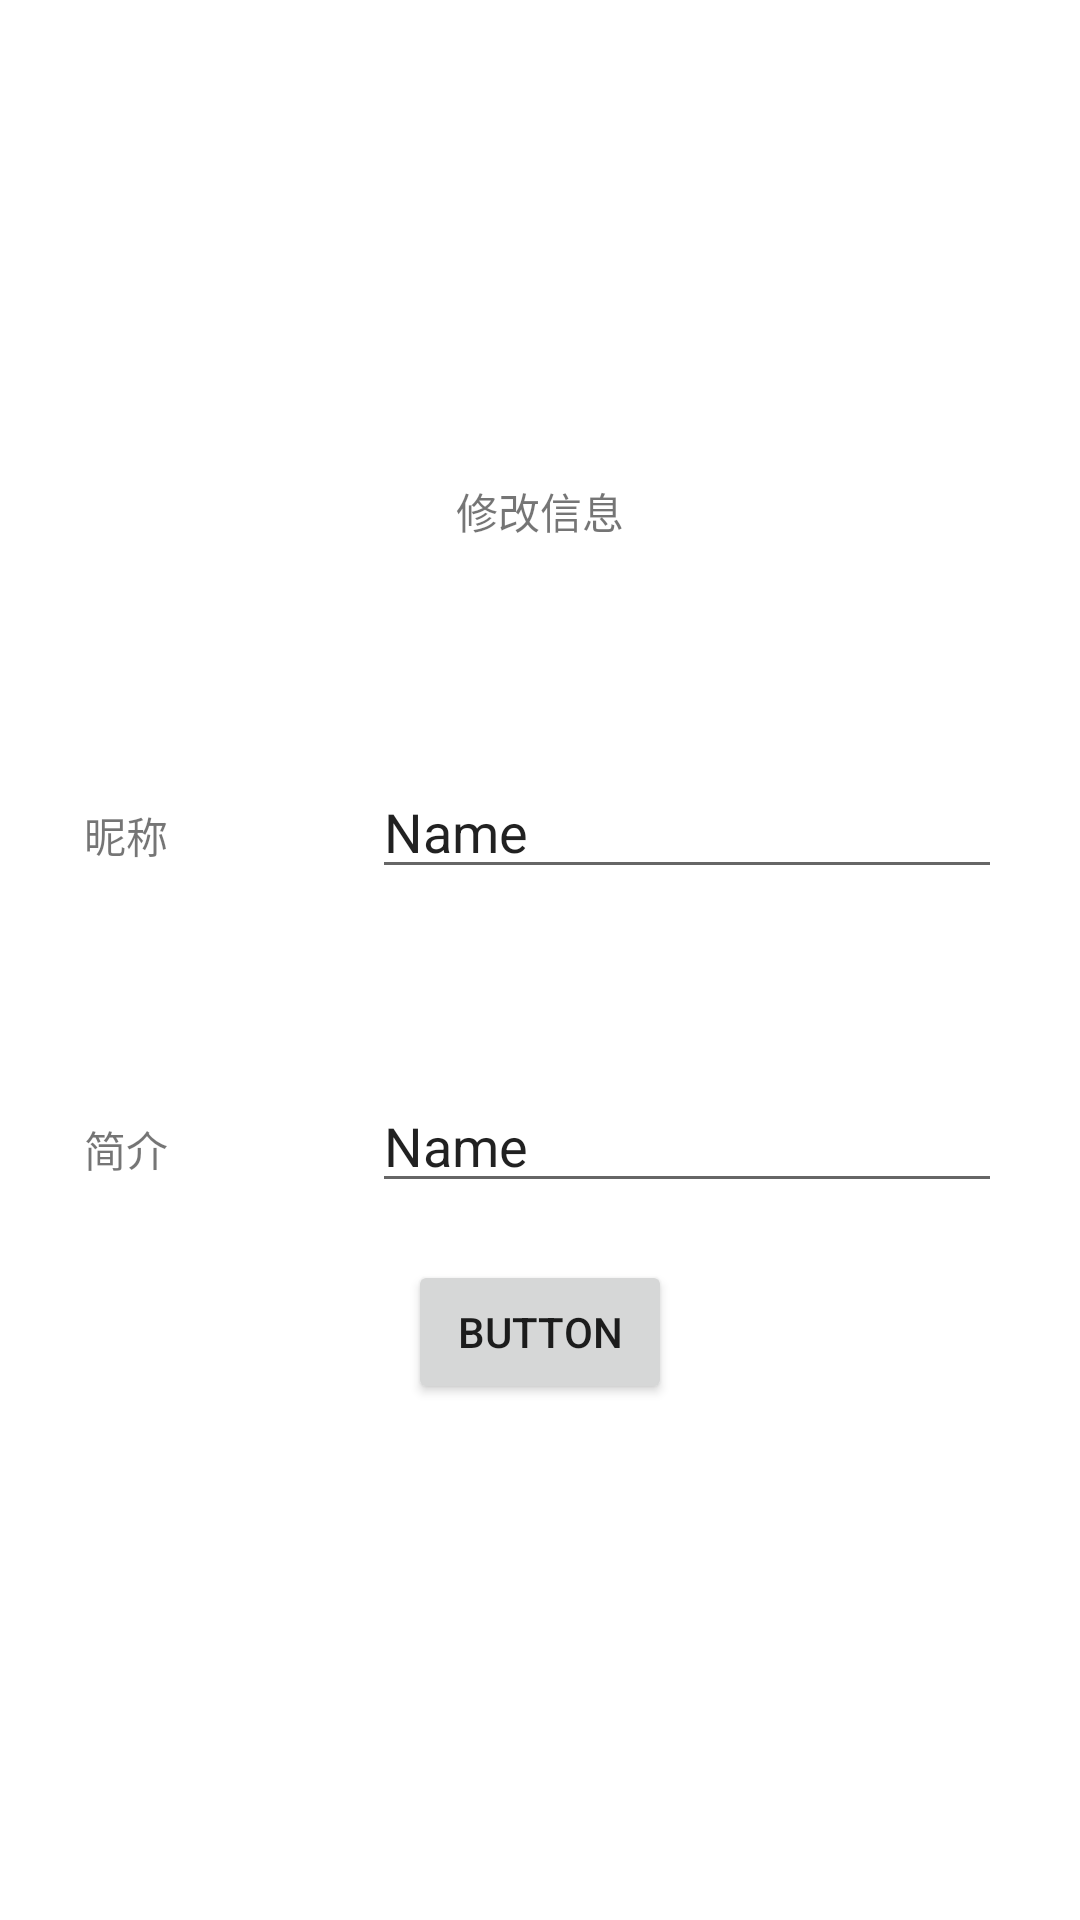

This screen was rendered from an Android layout file. Write that file and the resources it references.
<!-- AndroidManifest.xml: application theme AppTheme -->
<!-- res/layout/activity_change_information.xml -->
<?xml version="1.0" encoding="utf-8"?>
<androidx.constraintlayout.widget.ConstraintLayout xmlns:android="http://schemas.android.com/apk/res/android"
    xmlns:app="http://schemas.android.com/apk/res-auto"
    xmlns:tools="http://schemas.android.com/tools"
    android:layout_width="match_parent"
    android:layout_height="match_parent"
    tools:context=".ChangeInformationActivity">

    <TextView
        android:id="@+id/textView6"
        android:layout_width="wrap_content"
        android:layout_height="wrap_content"
        android:layout_marginTop="160dp"
        android:text="@string/change_information"
        app:layout_constraintEnd_toEndOf="parent"
        app:layout_constraintStart_toStartOf="parent"
        app:layout_constraintTop_toTopOf="parent" />

    <TextView
        android:id="@+id/textView7"
        android:layout_width="wrap_content"
        android:layout_height="wrap_content"
        android:layout_marginStart="28dp"
        android:layout_marginTop="268dp"
        android:text="@string/nickname"
        app:layout_constraintStart_toStartOf="parent"
        app:layout_constraintTop_toTopOf="parent" />

    <TextView
        android:id="@+id/textView8"
        android:layout_width="wrap_content"
        android:layout_height="wrap_content"
        android:layout_marginTop="84dp"
        android:text="@string/description"
        app:layout_constraintStart_toStartOf="@+id/textView7"
        app:layout_constraintTop_toBottomOf="@+id/textView7" />

    <EditText
        android:id="@+id/et_nickname"
        android:layout_width="wrap_content"
        android:layout_height="wrap_content"
        android:layout_marginStart="68dp"
        android:ems="10"
        android:inputType="textPersonName"
        android:text="Name"
        app:layout_constraintBaseline_toBaselineOf="@+id/textView7"
        app:layout_constraintStart_toEndOf="@+id/textView7" />

    <EditText
        android:id="@+id/et_description"
        android:layout_width="wrap_content"
        android:layout_height="wrap_content"
        android:ems="10"
        android:inputType="textPersonName"
        android:text="Name"
        app:layout_constraintBaseline_toBaselineOf="@+id/textView8"
        app:layout_constraintStart_toStartOf="@+id/et_nickname" />

    <Button
        android:id="@+id/bt_commit_change"
        android:layout_width="wrap_content"
        android:layout_height="wrap_content"
        android:layout_marginBottom="172dp"
        android:text="Button"
        app:layout_constraintBottom_toBottomOf="parent"
        app:layout_constraintEnd_toEndOf="parent"
        app:layout_constraintStart_toStartOf="parent" />
</androidx.constraintlayout.widget.ConstraintLayout>
<!-- resources referenced by this layout -->
<resources>
  <string name="change_information">修改信息</string>
  <string name="description">简介</string>
  <string name="nickname">昵称</string>
  <style name="AppTheme" parent="Theme.AppCompat.Light.DarkActionBar">
          
          <item name="colorPrimary">@color/colorPrimary</item>
          <item name="colorPrimaryDark">@color/colorPrimaryDark</item>
          <item name="colorAccent">@color/colorAccent</item>
      </style>
  <!-- not gathered from this repository: default colours our renderer supplied (Android Studio template values) -->
  <color name="colorPrimary">#FF6200EE</color>
  <color name="colorPrimaryDark">#FF3700B3</color>
  <color name="colorAccent">#FF03DAC5</color>
</resources>
